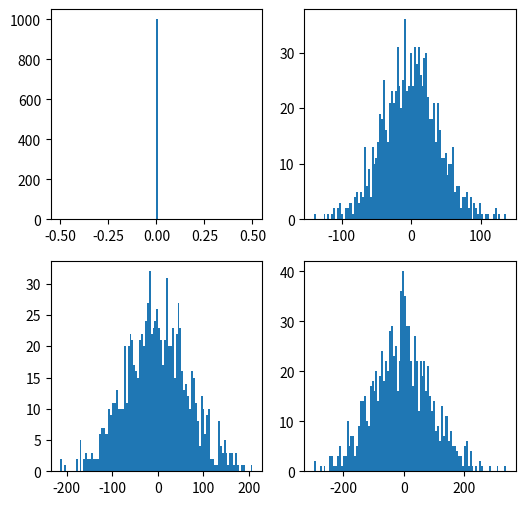

The matplotlib source for this figure:
import matplotlib.pyplot as plt
import numpy as np

N = 10000
M = 1000
x = np.zeros([N, M])
y = np.zeros([N, M])
z = np.zeros(N)
for i in range(1, N):
    x[i, :] = x[i - 1, :] + np.random.normal(0.0, 1.0, M)
    y[i, :] = y[i - 1, :] + np.random.normal(0.0, 1.0, M)
    z[i] = np.mean(x[i, :] ** 2.0 + y[i, :] ** 2.0)

fig, axes = plt.subplots(nrows=2, ncols=2, figsize=(6,6))
axes[0,0].hist(x[0,:],bins=100)
axes[0,1].hist(x[int(N/6),:],bins=100)
axes[1,0].hist(x[int(N/2),:],bins=100)
axes[1,1].hist(x[N-1,:],bins=100)
plt.show()
